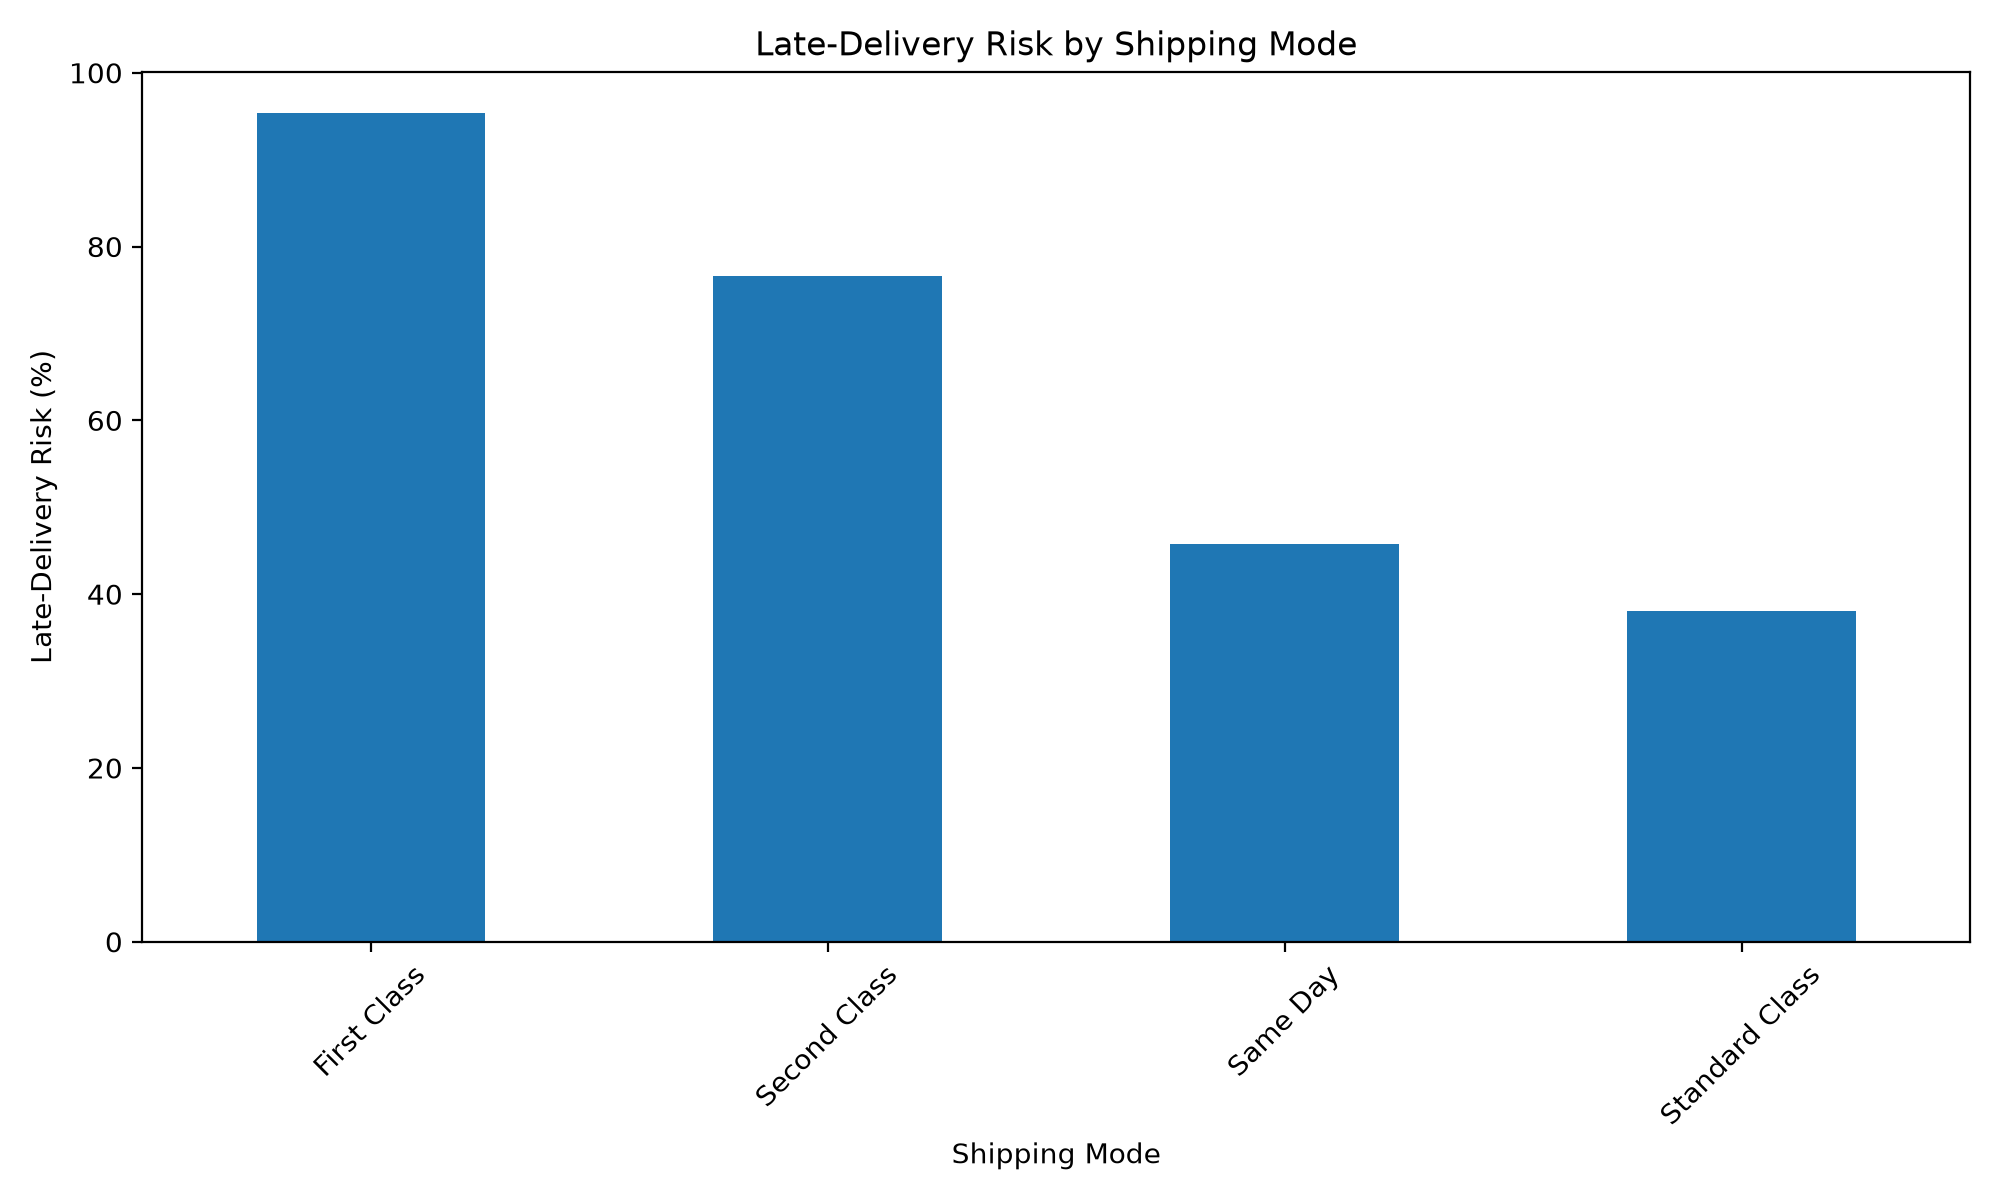

The data file committed next to this chart (first rows):
Shipping Mode, Late_delivery_risk
First Class, 95.32
Second Class, 76.63
Same Day, 45.74
Standard Class, 38.07
